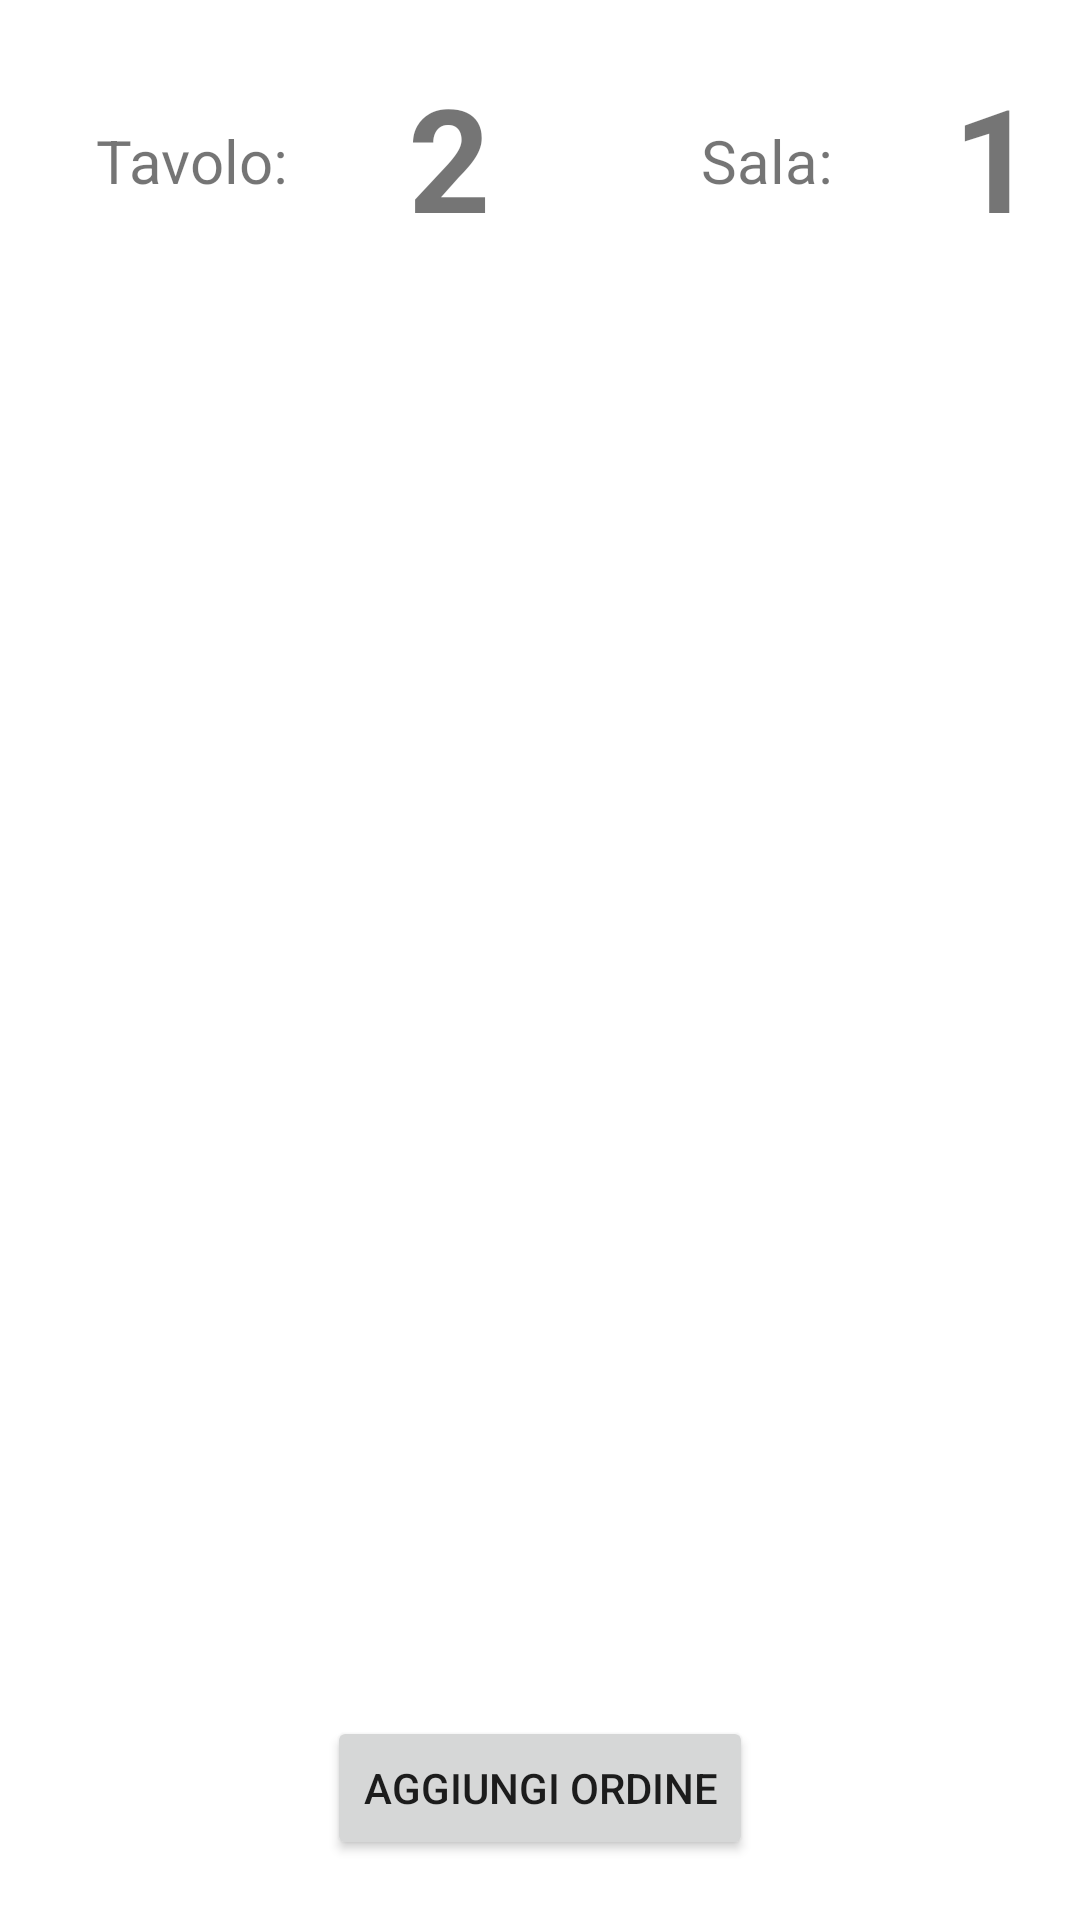

Here is an Android app screen rendered from its layout file. Give the layout XML and the strings, colors and styles it references.
<!-- AndroidManifest.xml: application theme Theme.LightiningOrder -->
<!-- res/layout/activity_orderlist.xml -->
<?xml version="1.0" encoding="utf-8"?>
<androidx.constraintlayout.widget.ConstraintLayout xmlns:android="http://schemas.android.com/apk/res/android"
    xmlns:app="http://schemas.android.com/apk/res-auto"
    xmlns:tools="http://schemas.android.com/tools"
    android:layout_width="match_parent"
    android:layout_height="match_parent">

    <TextView
        android:id="@+id/textview_sala"
        android:layout_width="wrap_content"
        android:layout_height="wrap_content"
        android:layout_marginStart="70dp"
        android:layout_marginTop="20dp"
        android:text="Sala:"
        android:textSize="20sp"
        app:layout_constraintStart_toEndOf="@+id/table_number_order_list"
        app:layout_constraintTop_toTopOf="@+id/room_number_orderlist" />

    <TextView
        android:id="@+id/textview_tavolo"
        android:layout_width="wrap_content"
        android:layout_height="wrap_content"
        android:layout_marginStart="32dp"
        android:layout_marginTop="20dp"
        android:text="Tavolo:"
        android:textSize="20sp"
        app:layout_constraintStart_toStartOf="parent"
        app:layout_constraintTop_toTopOf="@+id/table_number_order_list" />

    <TextView
        android:id="@+id/table_number_order_list"
        android:layout_width="wrap_content"
        android:layout_height="wrap_content"
        android:layout_marginStart="40dp"
        android:layout_marginTop="20dp"
        android:text="2"
        android:textAlignment="textStart"
        android:textSize="48sp"
        android:textStyle="bold"
        app:layout_constraintStart_toEndOf="@+id/textview_tavolo"
        app:layout_constraintTop_toTopOf="parent" />

    <TextView
        android:id="@+id/room_number_orderlist"
        android:layout_width="wrap_content"
        android:layout_height="wrap_content"
        android:layout_marginStart="40dp"
        android:layout_marginTop="20dp"
        android:text="1"
        android:textAlignment="textStart"
        android:textSize="48sp"
        android:textStyle="bold"
        app:layout_constraintStart_toEndOf="@+id/textview_sala"
        app:layout_constraintTop_toTopOf="parent" />

    <Button
        android:id="@+id/aggiungi_orderlist"
        android:layout_width="wrap_content"
        android:layout_height="wrap_content"
        android:layout_marginBottom="20dp"
        android:onClick="addOrder"
        android:text="Aggiungi Ordine"
        app:layout_constraintBottom_toBottomOf="parent"
        app:layout_constraintEnd_toEndOf="parent"
        app:layout_constraintStart_toStartOf="parent" />

    <ListView
        android:id="@+id/orderlist"
        android:layout_width="409dp"
        android:layout_height="577dp"
        android:layout_marginTop="10dp"
        android:layout_marginBottom="10dp"
        android:divider="@color/cardview_dark_background"
        android:dividerHeight="8dp"
        app:layout_constraintBottom_toTopOf="@+id/aggiungi_orderlist"
        app:layout_constraintTop_toBottomOf="@+id/table_number_order_list"
        tools:layout_editor_absoluteX="1dp"
        tools:ignore="MissingConstraints" />

</androidx.constraintlayout.widget.ConstraintLayout>
<!-- resources referenced by this layout -->
<resources>
  <style name="Theme.LightiningOrder" parent="Theme.MaterialComponents.DayNight.DarkActionBar">
          
          <item name="colorPrimary">@color/purple_500</item>
          <item name="colorPrimaryVariant">@color/purple_700</item>
          <item name="colorOnPrimary">@color/white</item>
          
          <item name="colorSecondary">@color/teal_200</item>
          <item name="colorSecondaryVariant">@color/teal_700</item>
          <item name="colorOnSecondary">@color/black</item>
          
          <item name="android:statusBarColor" tools:targetApi="l">?attr/colorPrimaryVariant</item>
          
      </style>
  <!-- not gathered from this repository: default colours our renderer supplied (Android Studio template values) -->
  <color name="purple_500">#FF6200EE</color>
  <color name="purple_700">#FF3700B3</color>
  <color name="teal_200">#FF03DAC5</color>
  <color name="teal_700">#FF018786</color>
  <color name="black">#FF000000</color>
  <color name="white">#FFFFFFFF</color>
</resources>
